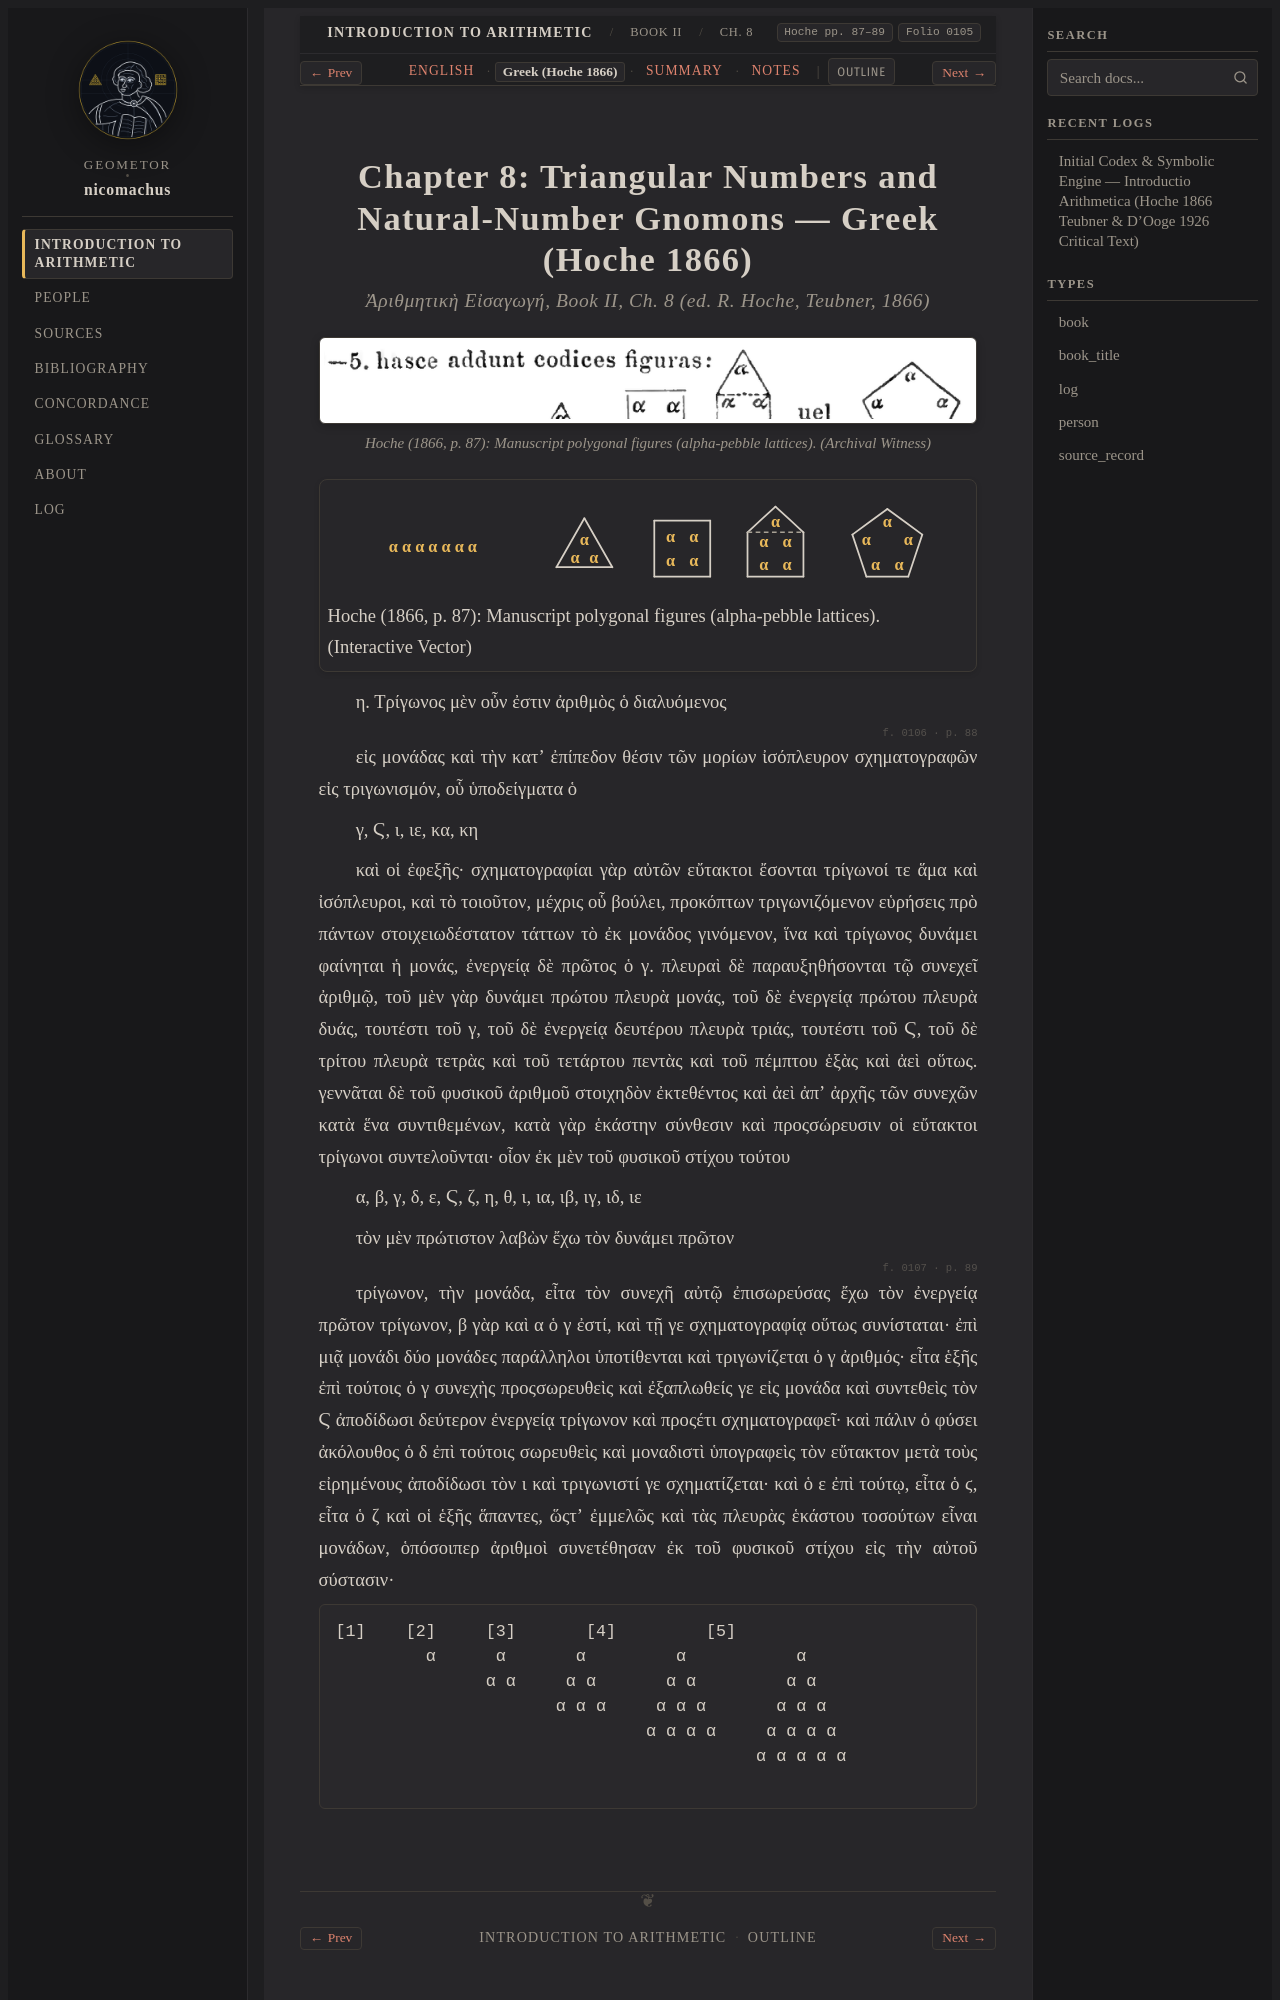

repository: geometor/nicomachus · page: introductio_arithmetica/book_02/ch_08/el.html · generator: sphinx

:order: 8
:layout: book
:breadcrumb_title: Ch. 8: Triangular Numbers (Greek)
:title: Chapter 8: Triangular Numbers and Natural-Number Gnomons — Greek (Hoche 1866)
:canonical_id: Book II, Ch. 8
:original_id: Hoche pp. 87–89
:folio: hoche_1866:0105
:hero: /_static/figures/polygonal-alpha-gnomons.svg
:tracks: English: index | Greek: el | Summary: summary | Notes: notes

.. _nicomachus-el-2-8:
